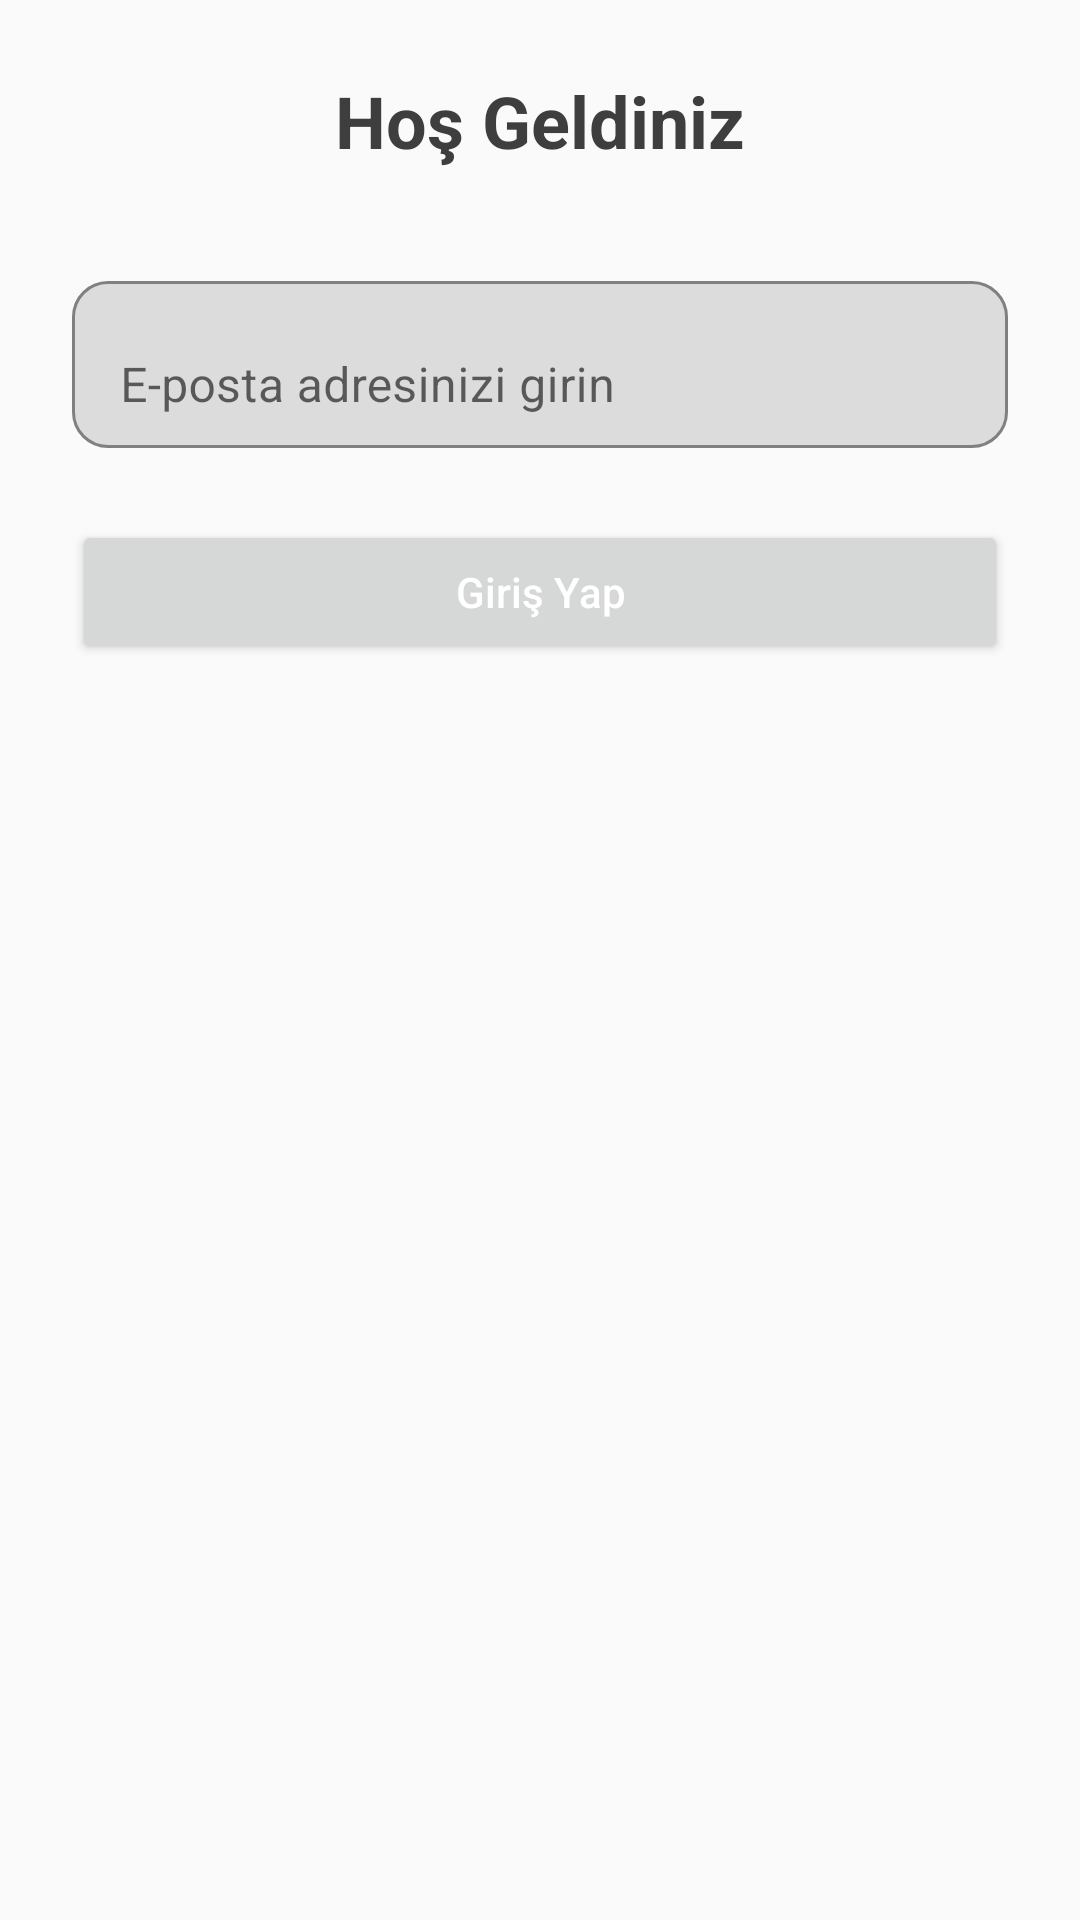

Here is an Android app screen rendered from its layout file. Give the layout XML and the strings, colors and styles it references.
<!-- AndroidManifest.xml: application theme Theme.CoffeOrderApp -->
<!-- res/layout/fragment_login.xml -->
<LinearLayout
    xmlns:android="http://schemas.android.com/apk/res/android"
    xmlns:app="http://schemas.android.com/apk/res-auto"
    android:orientation="vertical"
    android:layout_width="match_parent"
    android:layout_height="match_parent"
    android:padding="24dp"
    android:background="#FAFAFA">

    <TextView
        android:id="@+id/tvWelcome"
        android:layout_width="wrap_content"
        android:layout_height="wrap_content"
        android:text="Hoş Geldiniz"
        android:textSize="24sp"
        android:textStyle="bold"
        android:textColor="#3E3E3E"
        android:layout_gravity="center_horizontal"
        android:layout_marginBottom="32dp" />

    <com.google.android.material.textfield.TextInputLayout
        android:layout_width="match_parent"
        android:layout_height="wrap_content"
        android:hint="@string/enter_mail"
        app:boxBackgroundMode="outline"
        app:boxCornerRadiusTopStart="12dp"
        app:boxCornerRadiusTopEnd="12dp"
        app:boxCornerRadiusBottomStart="12dp"
        app:boxCornerRadiusBottomEnd="12dp">

        <com.google.android.material.textfield.TextInputEditText
            android:id="@+id/etEmail"
            android:layout_width="match_parent"
            android:layout_height="wrap_content"
            android:inputType="textEmailAddress"/>
    </com.google.android.material.textfield.TextInputLayout>

    <Button
        android:id="@+id/btnLogin"
        android:layout_width="match_parent"
        android:layout_height="wrap_content"
        android:text="@string/login"
        android:textAllCaps="false"
        android:textColor="#FFFFFF"
        android:layout_marginTop="24dp"
        android:layout_marginBottom="16dp"
        android:elevation="4dp"/>
</LinearLayout>
<!-- resources referenced by this layout -->
<resources>
  <string name="enter_mail">E-posta adresinizi girin</string>
  <string name="login">Giriş Yap</string>
  <style name="Theme.CoffeOrderApp" parent="Theme.MaterialComponents.DayNight.NoActionBar">
          <item name="colorPrimary">@color/lavender</item>
          <item name="colorPrimaryVariant">@color/deepLavender</item>
          <item name="colorOnPrimary">@color/white</item>
          <item name="android:windowBackground">@color/lightLavender</item>
          <item name="colorAccent">@color/vividPink</item>
      </style>
  <color name="lavender">#9B4D96</color>
  <color name="deepLavender">#7A3E74</color>
  <color name="white">#FFFFFFFF</color>
  <color name="lightLavender">#F3E5F5</color>
  <color name="vividPink">#FF4081</color>
</resources>
